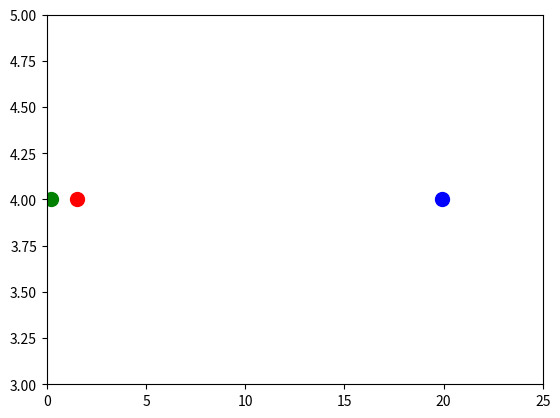

Source code (Python):
import matplotlib.pyplot as plt
import matplotlib.animation as animation
import numpy as np


# Function to calculate post-collision velocity (elastic collision)
def calculate_velocity(m1, m2, v1, v2):
    v1_final = ((m1 - m2) * v1 + 2 * m2 * v2) / (m1 + m2)
    v2_final = ((m2 - m1) * v2 + 2 * m1 * v1) / (m1 + m2)
    return v1_final, v2_final


# Initialize values
x1, y1 = 1, 4  # Position of ball 1
x2, y2 = 20, 4  # Position of ball 2
x3, y3 = 0, 4
vel1, vel2, vel3 = 5, -1, 2  # Initial velocities
m1, m2, m3 = 1, 30, 30  # Masses (equal)

# Set up figure
fig, ax = plt.subplots()
ax.set_xlim(0, 25)
ax.set_ylim(3, 5)

# Create scatter plot for two balls
ball1 = ax.scatter(x1, y1, color="red", s=100)   # Red ball
ball2 = ax.scatter(x2, y2, color="blue", s=100)  # Blue ball
ball3 = ax.scatter(x3, y3, color="green", s=100)  # Green ball


# Function to update positions for animation
def update(frame):
    global x1, x2, x3, vel1, vel2, vel3
    dt = 0.05  # Small-time step

    # Check for collision
    if abs(x1 - x2) <= 0.3:  # Simple collision condition
        vel1, vel2 = calculate_velocity(m1, m2, vel1, vel2)
    if abs(x1 - x3) <= 0.3:
        vel1, vel3 = calculate_velocity(m1, m3, vel1, vel3)
    # Update positions
    x1 += vel1 * dt
    x2 += vel2 * dt
    x3 += vel3 * dt

    # Update scatter plot positions
    ball1.set_offsets([x1, y1])
    ball2.set_offsets([x2, y2])
    ball3.set_offsets([x3, y3])
    return ball1, ball2, ball3


# Run animation
ani = animation.FuncAnimation(fig, update, frames=200, interval=20, blit=True)
plt.show()
